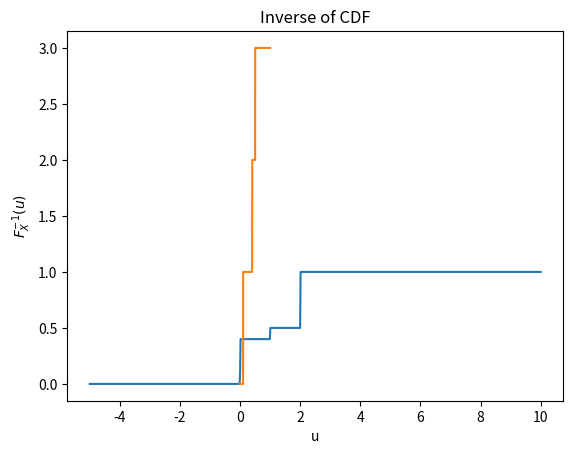

This chart was generated by the following Python code:
#Exercise 1.4
#Use Python3 to run the program

import numpy as np
import math
import matplotlib.pyplot as plt

val = [0, 1, 2, 3]
pmf = [0.1, 0.3, 0.1, 0.5]

def gen_random(set):
    return math.floor(set[0])


def gen_cdf(x): #function to generate CDF F_X(x)
    if(x < 0):
         return 0
    elif(x > 3):
         return 1
    else:
        cdf = 0
        for i in range(0, math.ceil(x)+1):
            cdf = cdf+pmf[i]
        return cdf

def inv_cdf(u, cdf): #quantile function
    i = 0
    while i < len(cdf)-1 and u > cdf[i]:
        i += 1

    if(i == len(val)-1):
        temp = 4
    else:
        temp = val[i+1]

    res = np.linspace(val[i], temp, 10) #a set of values corresponding to a particular 'u'

    return res 


num_trials = 10
u = np.random.uniform(low = 0, high = 1, size = num_trials) #generating independent uniformly random numbers in [0, 1]
cdf = [gen_cdf(i) for i in val]
x = []
for i in range(num_trials):
    x.append(gen_random(inv_cdf(u[i], cdf)))

print(x)

inv = [inv_cdf(j, cdf) for j in cdf]
print(inv)

#Plotting CDF
x1 = np.linspace(-5, 10, 1000)
cdf1 = np.zeros((len(x1)))
for i in range(len(x1)):
    cdf1[i] = gen_cdf(x1[i])

plt.plot(x1, cdf1)
plt.xlabel('x')
plt.ylabel('$F_X(x)$')
plt.title('CDF')
plt.savefig('cdf.jpg')
plt.grid()
plt.show()

#Plotting inverse of the CDF
u1 = np.linspace(0, 1, 1000)
icdf1 = np.zeros((len(u1)))
for i in range(len(u1)):
    icdf1[i] = gen_random(inv_cdf(u1[i], cdf))

plt.plot(u1, icdf1)
plt.xlabel('u')
plt.ylabel('$F_X^{-1}(u)$')
plt.title('Inverse of CDF')
plt.savefig('inv_cdf.jpg')
plt.grid()
plt.show()

# Testing: The following (commented) code is for verifying the random number generator. 
# If the PMF of x is approximately equal to the given PMF, then the program is correct. 
# Change num_trial's value to a large number, say 10000.

'''p = [x.count(i) for i in val]
for i in val:
    print(p[i]/sum(p)) #printing the pmf of x'''

    


    
